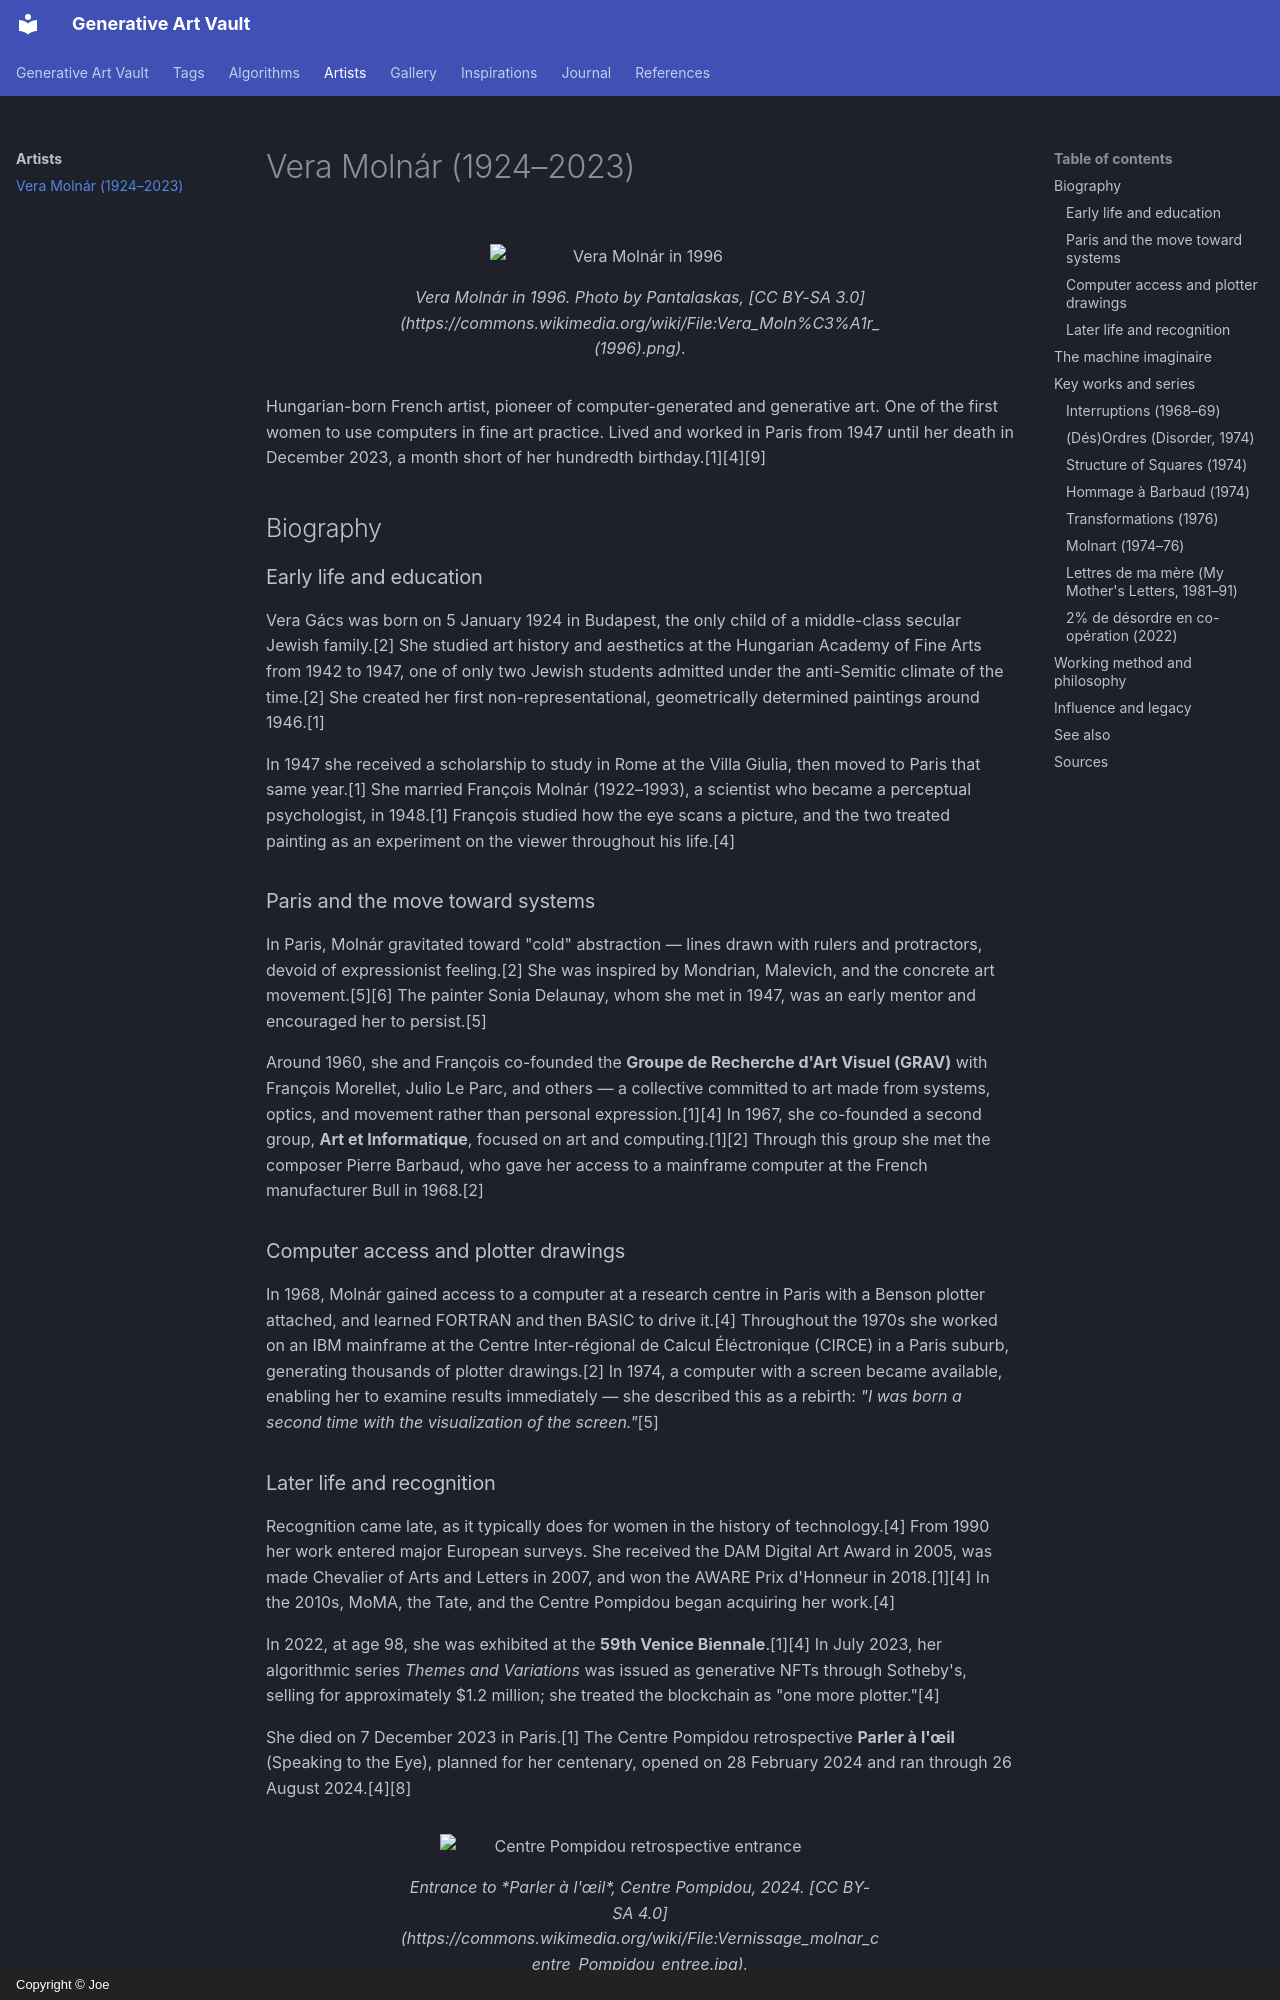

repository: kjjordans/GenArt · page: Artists/Vera Molnár/index.html · generator: mkdocs · copyright: Copyright © Joe

---
tags: [genart, artist, pioneer, computer-art, plotter, geometric-abstraction]
---

# Vera Molnár (1924–2023)

<figure markdown>
  ![Vera Molnár in 1996](https://upload.wikimedia.org/wikipedia/commons/a/a1/Vera_Moln%C3%A1r_%281996%29.png){ width=300 }
  <figcaption>Vera Molnár in 1996. Photo by Pantalaskas, [CC BY-SA 3.0](https://commons.wikimedia.org/wiki/File:Vera_Moln%C3%A1r_(1996).png).</figcaption>
</figure>

Hungarian-born French artist, pioneer of computer-generated and generative art.
One of the first women to use computers in fine art practice. Lived and worked
in Paris from 1947 until her death in December 2023, a month short of her
hundredth birthday.[1][4][9]

## Biography

### Early life and education

Vera Gács was born on 5 January 1924 in Budapest, the only child of a
middle-class secular Jewish family.[2] She studied art history and aesthetics
at the Hungarian Academy of Fine Arts from 1942 to 1947, one of only two
Jewish students admitted under the anti-Semitic climate of the time.[2] She
created her first non-representational, geometrically determined paintings
around 1946.[1]

In 1947 she received a scholarship to study in Rome at the Villa Giulia, then
moved to Paris that same year.[1] She married François Molnár (1922–1993), a
scientist who became a perceptual psychologist, in 1948.[1] François studied
how the eye scans a picture, and the two treated painting as an experiment on
the viewer throughout his life.[4]

### Paris and the move toward systems

In Paris, Molnár gravitated toward "cold" abstraction — lines drawn with
rulers and protractors, devoid of expressionist feeling.[2] She was inspired
by Mondrian, Malevich, and the concrete art movement.[5][6] The painter
Sonia Delaunay, whom she met in 1947, was an early mentor and encouraged her
to persist.[5]

Around 1960, she and François co-founded the **Groupe de Recherche d'Art
Visuel (GRAV)** with François Morellet, Julio Le Parc, and others — a
collective committed to art made from systems, optics, and movement rather
than personal expression.[1][4] In 1967, she co-founded a second group,
**Art et Informatique**, focused on art and computing.[1][2] Through this
group she met the composer Pierre Barbaud, who gave her access to a mainframe
computer at the French manufacturer Bull in 1968.[2]

### Computer access and plotter drawings

In 1968, Molnár gained access to a computer at a research centre in Paris
with a Benson plotter attached, and learned FORTRAN and then BASIC to drive
it.[4] Throughout the 1970s she worked on an IBM mainframe at the Centre
Inter-régional de Calcul Éléctronique (CIRCE) in a Paris suburb, generating
thousands of plotter drawings.[2] In 1974, a computer with a screen became
available, enabling her to examine results immediately — she described this
as a rebirth: *"I was born a second time with the visualization of the
screen."*[5]
